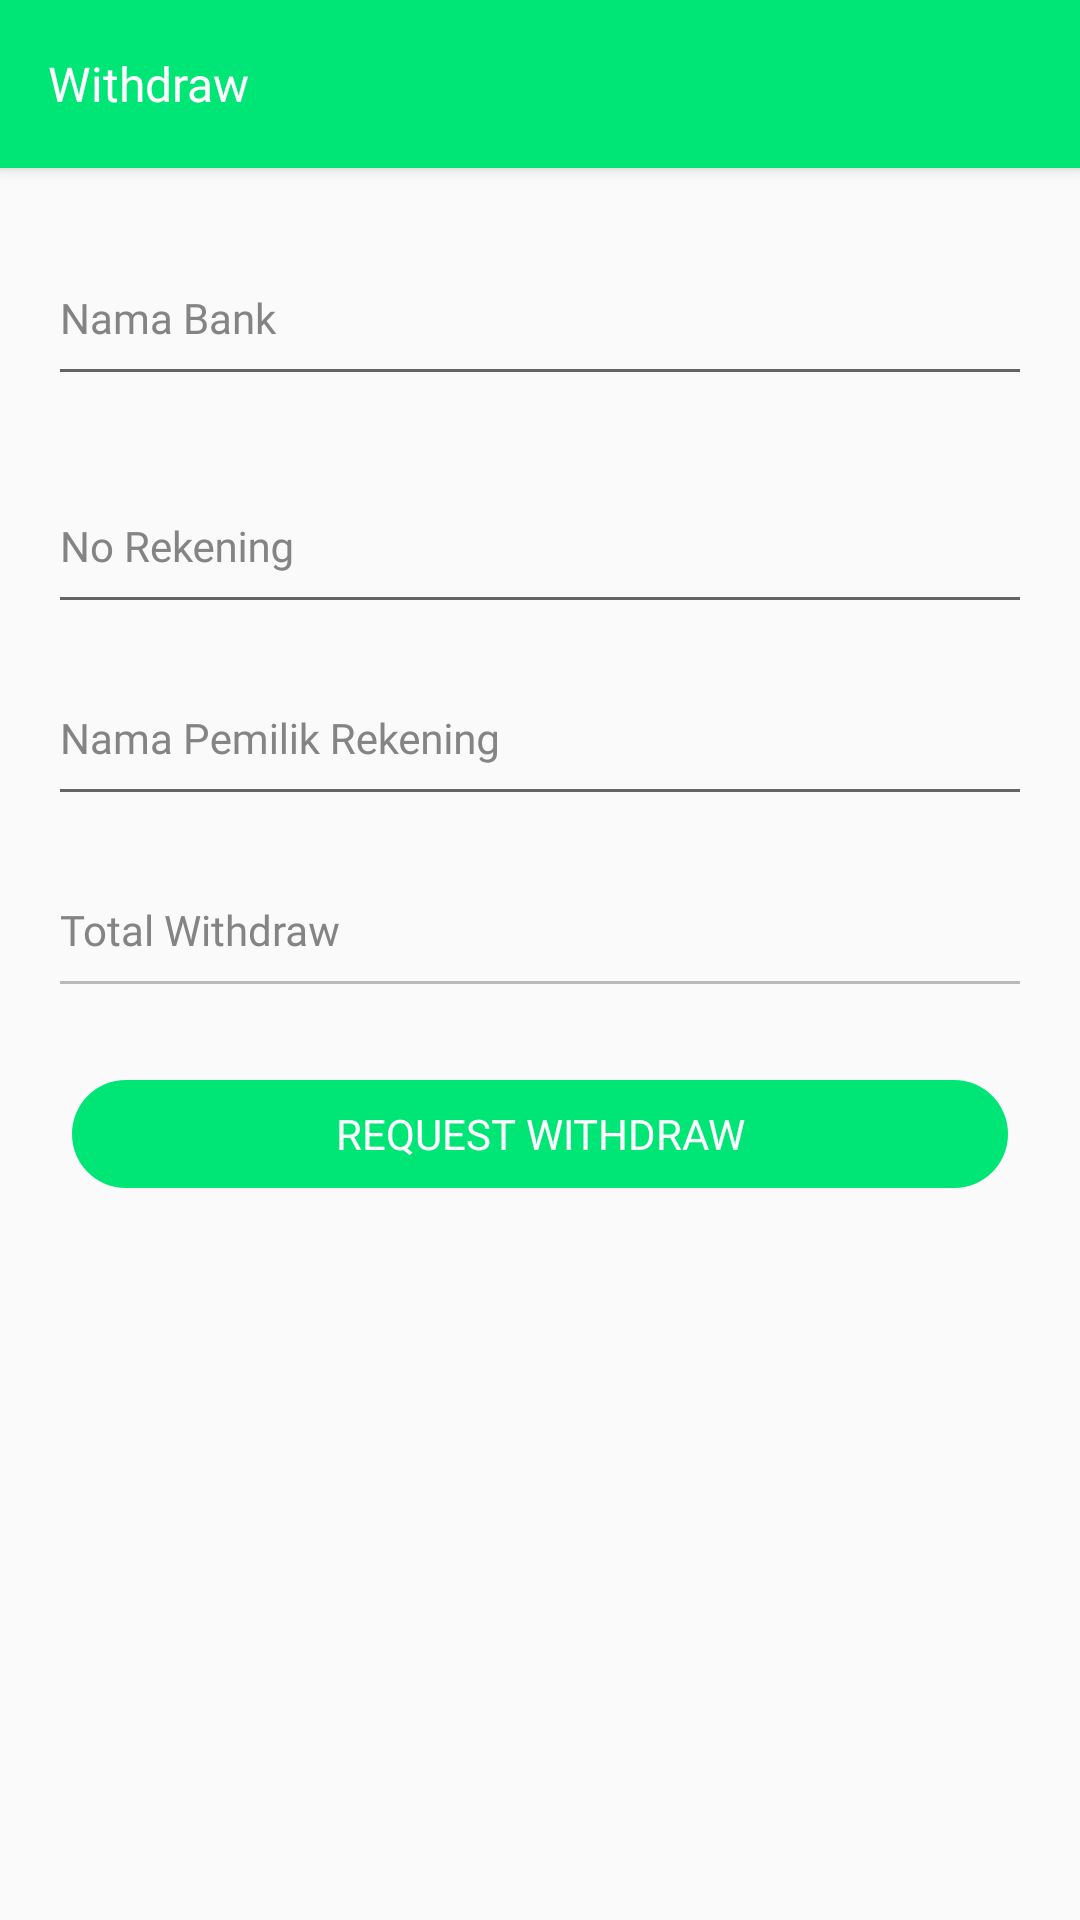

This screen was rendered from an Android layout file. Write that file and the resources it references.
<!-- AndroidManifest.xml: application theme AppTheme -->
<!-- res/layout/activity_withdraw_affiliate.xml -->
<?xml version="1.0" encoding="utf-8"?>
<LinearLayout xmlns:android="http://schemas.android.com/apk/res/android"
    android:orientation="vertical" android:layout_width="match_parent"
    android:layout_height="match_parent">

    <androidx.appcompat.widget.Toolbar
        android:id="@+id/toolBar"
        android:layout_width="match_parent"
        android:layout_height="?actionBarSize"
        android:background="?colorPrimary"
        android:elevation="3dp">

        <RelativeLayout
            android:layout_width="match_parent"
            android:layout_height="match_parent">
            <TextView
                android:id="@+id/txtTitle"
                android:layout_width="match_parent"
                android:layout_height="wrap_content"
                android:layout_centerVertical="true"
                android:fontFamily="@font/maisonneuebold"
                android:text="@string/title_withdraw"
                android:textSize="@dimen/text_size_16sp"
                android:textColor="@color/md_white_1000"/>
        </RelativeLayout>
    </androidx.appcompat.widget.Toolbar>
    <ScrollView
        android:layout_width="match_parent"
        android:layout_height="match_parent">
        <LinearLayout
            android:orientation="vertical"
            android:layout_width="match_parent"
            android:layout_height="wrap_content">

            <com.google.android.material.textfield.TextInputLayout
                android:layout_width="match_parent"
                android:layout_height="wrap_content"
                android:layout_marginTop="20dp"
                android:layout_marginStart="16dp"
                android:layout_marginEnd="16dp"
                style="@style/TextLabel">
                <EditText
                    android:id="@+id/edtBank"
                    android:layout_width="match_parent"
                    android:layout_height="wrap_content"
                    android:paddingBottom="16dp"
                    android:fontFamily="@font/sfuidisplaymedium"
                    android:textColorHint="@color/md_white_1000"
                    android:textColor="@color/colorTextView"
                    android:singleLine="true"
                    android:inputType="text"
                    android:autofillHints="@string/txt_bank_name"
                    android:hint="@string/txt_bank_name"
                    android:textSize="@dimen/text_size_14sp"/>
            </com.google.android.material.textfield.TextInputLayout>

            <com.google.android.material.textfield.TextInputLayout
                android:layout_width="match_parent"
                android:layout_height="wrap_content"
                android:layout_marginTop="20dp"
                android:layout_marginStart="16dp"
                android:layout_marginEnd="16dp"
                style="@style/TextLabel">
                <EditText
                    android:id="@+id/edtNoRek"
                    android:layout_width="match_parent"
                    android:layout_height="wrap_content"
                    android:paddingBottom="16dp"
                    android:fontFamily="@font/sfuidisplaymedium"
                    android:textColorHint="@color/md_white_1000"
                    android:textColor="@color/colorTextView"
                    android:singleLine="true"
                    android:inputType="number"
                    android:autofillHints="@string/txt_no_rek"
                    android:hint="@string/txt_no_rek"
                    android:textSize="@dimen/text_size_14sp"/>
            </com.google.android.material.textfield.TextInputLayout>
            <com.google.android.material.textfield.TextInputLayout
                android:layout_width="match_parent"
                android:layout_height="wrap_content"
                android:layout_marginTop="8dp"
                android:layout_marginStart="16dp"
                android:layout_marginEnd="16dp"
                style="@style/TextLabel">
                <EditText
                    android:id="@+id/edtNamaPemilikRekening"
                    android:layout_width="match_parent"
                    android:layout_height="wrap_content"
                    android:paddingBottom="16dp"
                    android:fontFamily="@font/sfuidisplaymedium"
                    android:textColorHint="@color/md_white_1000"
                    android:textColor="@color/colorTextView"
                    android:singleLine="true"
                    android:inputType="text"
                    android:autofillHints="@string/txt_nama_pemilik_rekening"
                    android:hint="@string/txt_nama_pemilik_rekening"
                    android:textSize="@dimen/text_size_14sp"/>
            </com.google.android.material.textfield.TextInputLayout>

            <com.google.android.material.textfield.TextInputLayout
                android:layout_width="match_parent"
                android:layout_height="wrap_content"
                android:layout_marginTop="8dp"
                android:layout_marginStart="16dp"
                android:layout_marginEnd="16dp"
                style="@style/TextLabel">
                <EditText
                    android:id="@+id/edtTotalWithdraw"
                    android:enabled="false"
                    android:layout_width="match_parent"
                    android:layout_height="wrap_content"
                    android:paddingBottom="16dp"
                    android:fontFamily="@font/sfuidisplaymedium"
                    android:textColorHint="@color/md_white_1000"
                    android:textColor="@color/colorTextView"
                    android:singleLine="true"
                    android:inputType="text"
                    android:autofillHints="@string/txt_amount_withdraw"
                    android:hint="@string/txt_amount_withdraw"
                    android:textSize="@dimen/text_size_14sp"/>
            </com.google.android.material.textfield.TextInputLayout>

            <Button
                android:id="@+id/btnWithdraw"
                android:layout_width="match_parent"
                android:layout_height="36dp"
                android:layout_marginTop="@dimen/margin_24dp"
                android:layout_marginStart="@dimen/margin_24dp"
                android:layout_marginEnd="@dimen/margin_24dp"
                android:fontFamily="@font/sfuidisplaymedium"
                android:background="@drawable/btn_primary_round"
                android:text="@string/btn_request_withdraw"
                android:textColor="@color/md_white_1000"
                style="@style/Widget.AppCompat.Button.Borderless.Colored"/>
        </LinearLayout>
    </ScrollView>
</LinearLayout>
<!-- resources referenced by this layout -->
<resources>
  <color name="colorTextView">#343434</color>
  <color name="md_white_1000">#ffffff</color>
  <dimen name="margin_24dp">24dp</dimen>
  <dimen name="text_size_14sp">14sp</dimen>
  <dimen name="text_size_16sp">16sp</dimen>
  <!-- drawable btn_primary_round (drawable) -->
  <?xml version="1.0" encoding="utf-8"?>
  <selector xmlns:android="http://schemas.android.com/apk/res/android">
  
      <item android:state_enabled="false">
          <shape>
              <padding android:bottom="4dp" android:left="4dp" android:right="4dp" android:top="4dp"/>
              <solid android:color="@color/md_grey_400"/>
              <corners android:radius="24dp"/>
          </shape>
      </item>
  
      <item android:state_pressed="true">
          <shape>
              <padding android:bottom="4dp" android:left="4dp" android:right="4dp" android:top="4dp"/>
              <solid android:color="@color/md_green_A700"/>
              <corners android:radius="24dp"/>
          </shape>
      </item>
      <item>
          <shape>
              <padding android:bottom="4dp" android:left="4dp" android:right="4dp" android:top="4dp"/>
              <solid android:color="@color/md_green_A400"/>
              <corners android:radius="24dp"/>
          </shape>
      </item>
  </selector>
  <string name="btn_request_withdraw">Request Withdraw</string>
  <string name="title_withdraw">Withdraw</string>
  <string name="txt_amount_withdraw">Total Withdraw</string>
  <string name="txt_bank_name">Nama Bank</string>
  <string name="txt_nama_pemilik_rekening">Nama Pemilik Rekening</string>
  <string name="txt_no_rek">No Rekening</string>
  <style name="TextLabel" parent="TextAppearance.AppCompat">
          
          <item name="android:textColorHint">@color/colorBorder</item>
          
          <item name="colorAccent">@color/colorBorder</item>
          <item name="colorControlNormal">@color/colorBorder</item>
          <item name="colorControlActivated">@color/colorPrimary</item>
      </style>
  <style name="AppTheme" parent="Theme.AppCompat.Light.DarkActionBar">
          
          <item name="colorPrimary">@color/colorPrimary</item>
          <item name="colorPrimaryDark">@color/colorPrimaryDark</item>
          <item name="colorAccent">@color/colorAccent</item>
  
          <item name="windowNoTitle">true</item>
      </style>
  <color name="md_grey_400">#BDBDBD</color>
  <color name="md_green_A700">#00C853</color>
  <color name="md_green_A400">#00E676</color>
  <color name="colorBorder">#848484</color>
  <color name="colorPrimary">@color/md_green_A400</color>
  <color name="colorPrimaryDark">@color/md_green_A700</color>
  <color name="colorAccent">#009688</color>
</resources>
